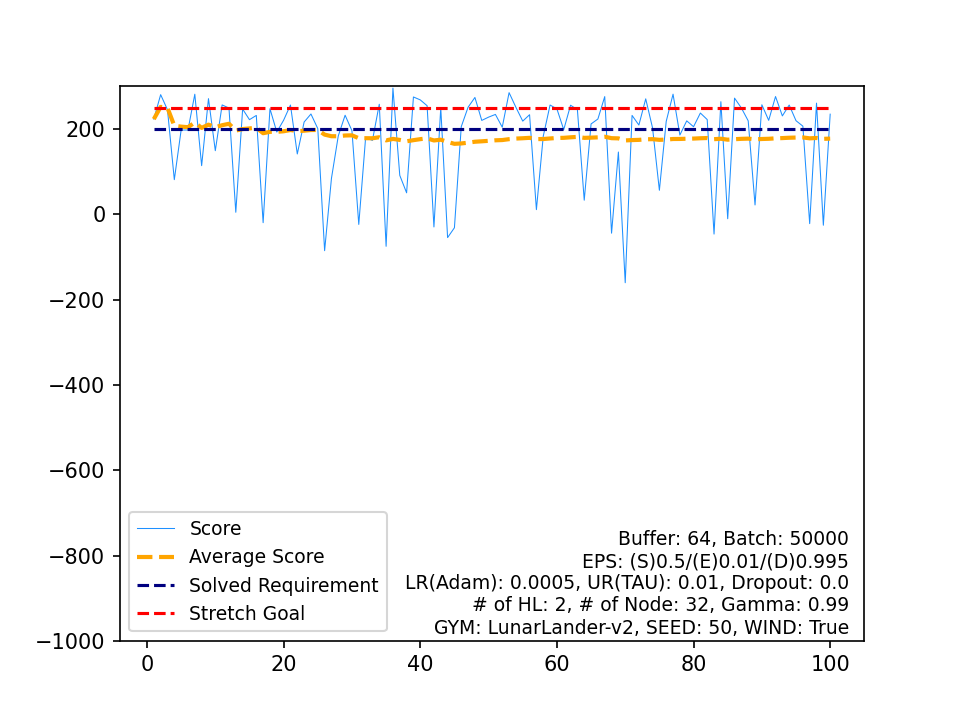

The data file committed next to this chart (first rows):
, Score, Average Score, Timestamp, Solved Requirement, Stretch Goal
0, 223.3, 223.3, 425, 200, 250
1, 280.7, 252, 359, 200, 250
2, 245.2, 249.7, 446, 200, 250
3, 81.33, 207.6, 121, 200, 250
4, 197.7, 205.6, 356, 200, 250
5, 197.7, 204.3, 433, 200, 250
6, 281.7, 215.4, 306, 200, 250
7, 114.2, 202.7, 700, 200, 250
8, 271.3, 210.3, 359, 200, 250
9, 149.3, 204.2, 492, 200, 250
10, 256.5, 209, 253, 200, 250
11, 249.3, 212.3, 213, 200, 250
12, 4.839, 196.4, 199, 200, 250
13, 246.8, 200, 334, 200, 250
14, 222, 201.4, 336, 200, 250
15, 231.9, 203.4, 386, 200, 250
16, -19.57, 190.2, 92, 200, 250
17, 247.7, 193.4, 286, 200, 250
18, 193, 193.4, 308, 200, 250
19, 220.8, 194.8, 320, 200, 250
20, 256.3, 197.7, 251, 200, 250
21, 141.6, 195.2, 999, 200, 250
22, 216.4, 196.1, 428, 200, 250
23, 235.3, 197.7, 378, 200, 250
24, 201, 197.8, 404, 200, 250
25, -85.22, 187, 234, 200, 250
26, 84.3, 183.2, 999, 200, 250
27, 184, 183.2, 299, 200, 250
28, 232.4, 184.9, 267, 200, 250
29, 196.1, 185.3, 597, 200, 250
30, -23.66, 178.5, 225, 200, 250
31, 179.7, 178.6, 344, 200, 250
32, 173.5, 178.4, 290, 200, 250
33, 258.1, 180.7, 431, 200, 250
34, -74.97, 173.4, 128, 200, 250
35, 296, 176.8, 237, 200, 250
36, 91.42, 174.5, 999, 200, 250
37, 50.47, 171.3, 171, 200, 250
38, 275.2, 173.9, 313, 200, 250
39, 268.3, 176.3, 256, 200, 250
40, 254.7, 178.2, 446, 200, 250
41, -29.58, 173.3, 121, 200, 250
42, 249.7, 175, 343, 200, 250
43, -54.56, 169.8, 132, 200, 250
44, -31.44, 165.3, 198, 200, 250
45, 205.6, 166.2, 838, 200, 250
46, 251.2, 168, 321, 200, 250
47, 274, 170.2, 332, 200, 250
48, 220.2, 171.3, 599, 200, 250
49, 227.9, 172.4, 245, 200, 250
50, 234.3, 173.6, 335, 200, 250
51, 204.3, 174.2, 534, 200, 250
52, 285.4, 176.3, 385, 200, 250
53, 251, 177.7, 353, 200, 250
54, 218.6, 178.4, 569, 200, 250
55, 233.6, 179.4, 373, 200, 250
56, 11.03, 176.5, 142, 200, 250
57, 183.1, 176.6, 315, 200, 250
58, 256.3, 177.9, 263, 200, 250
59, 247.3, 179.1, 286, 200, 250
... 40 more rows
